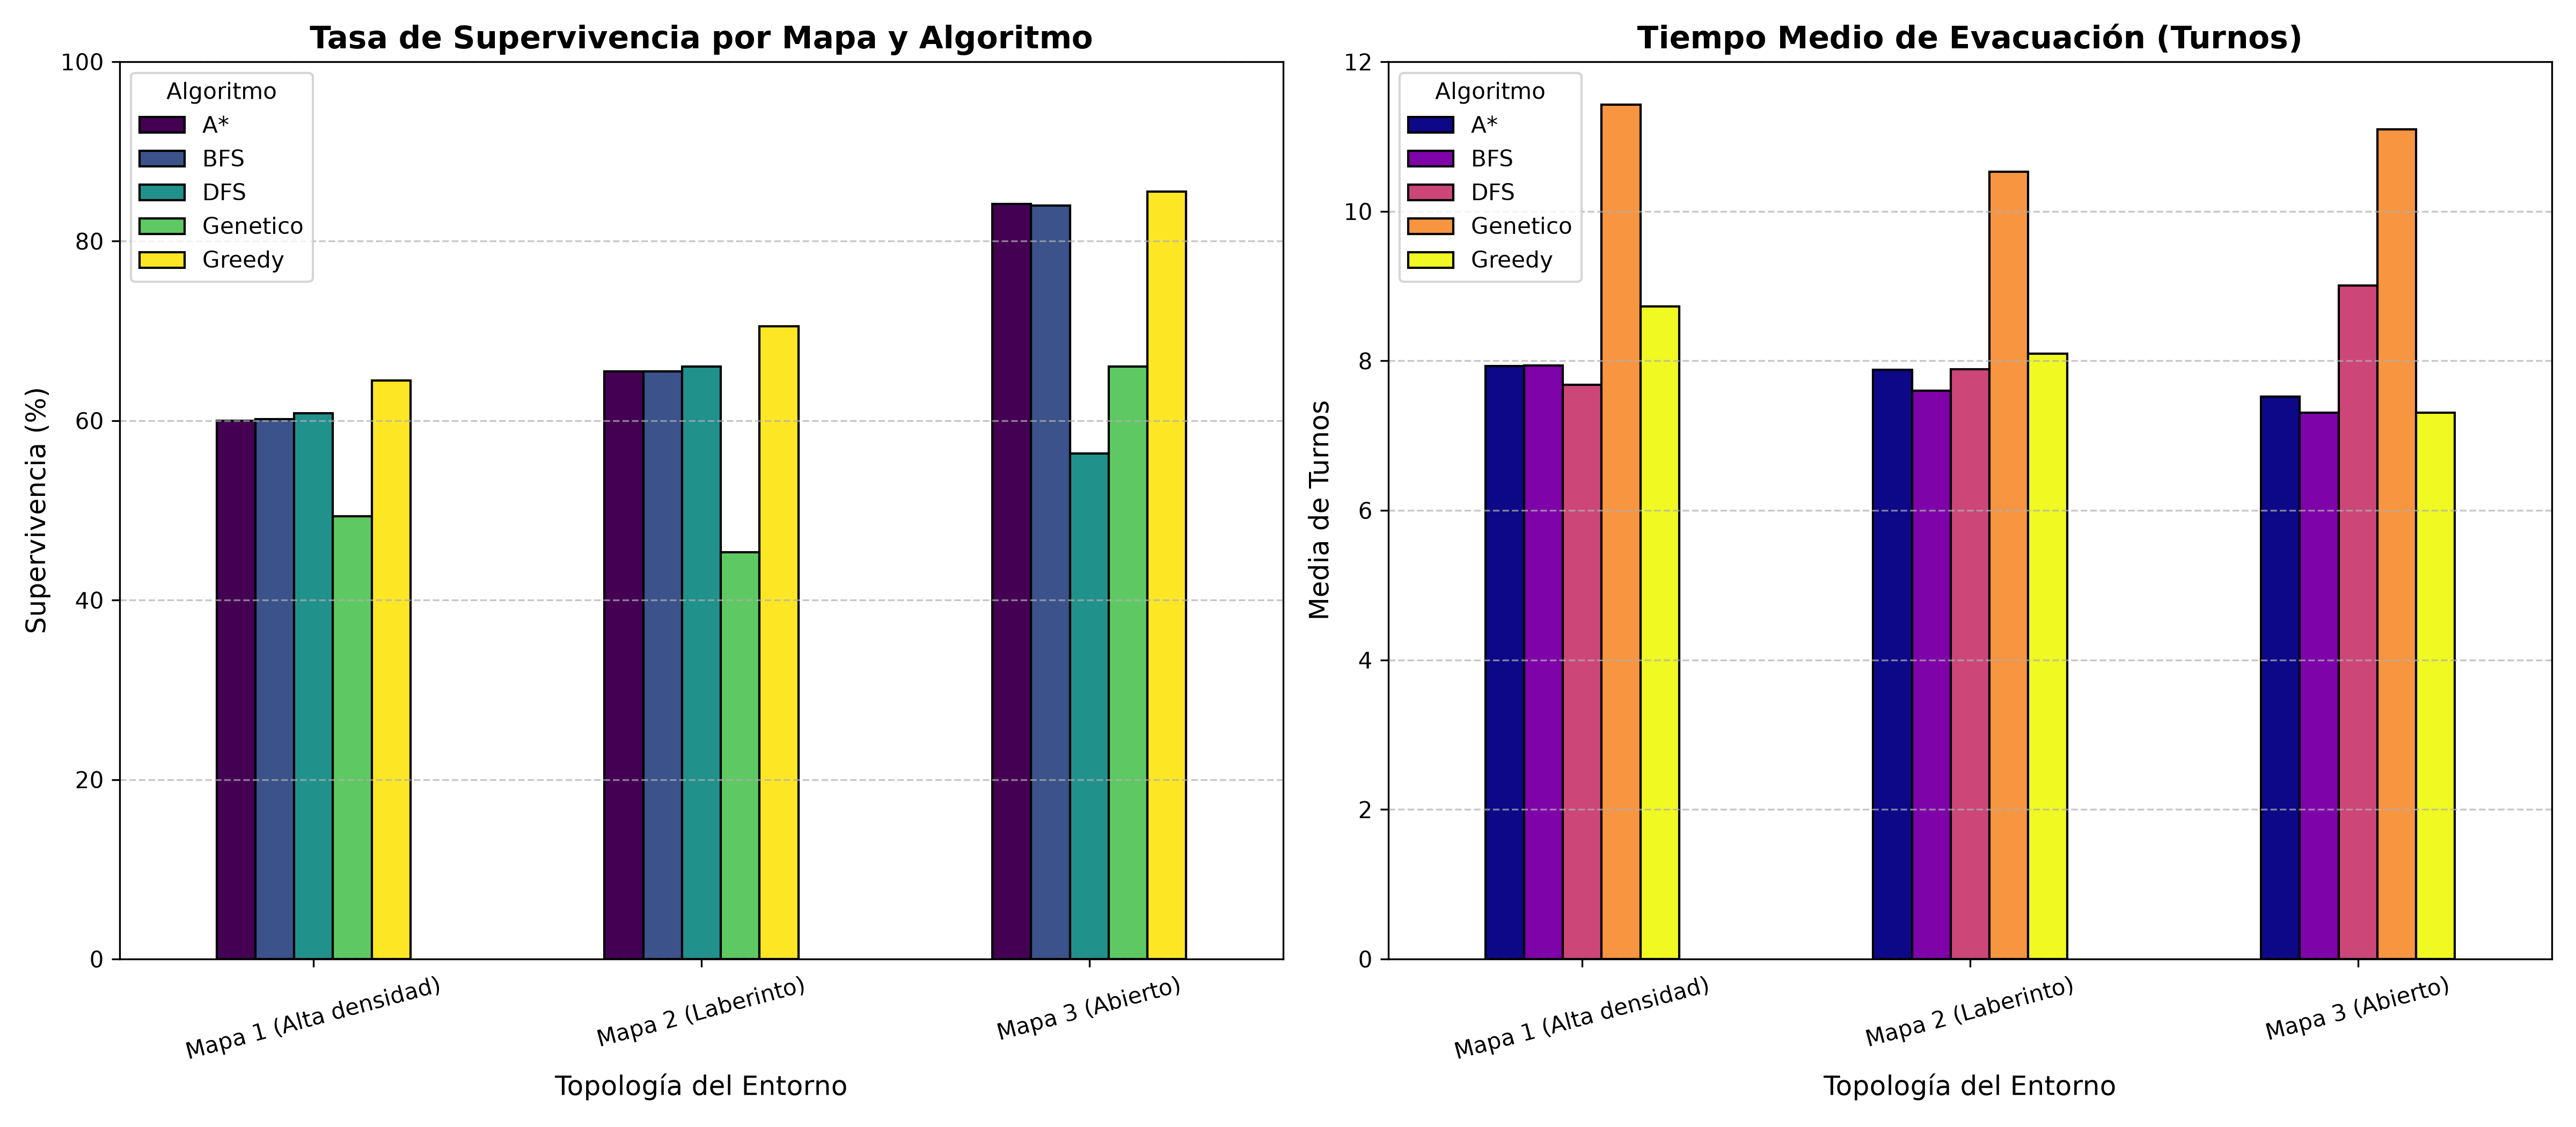

Source data for this figure (header and first rows):
Mapa, Algoritmo, Supervivencia (%), Media Turnos, Desv Est Turnos, Min Turnos, Max Turnos
Mapa 1 (Alta densidad), BFS, 60.17, 7.94, 3.17, 1, 13
Mapa 1 (Alta densidad), DFS, 60.83, 7.68, 3.32, 1, 13
Mapa 1 (Alta densidad), A*, 60.0, 7.93, 3.01, 1, 13
Mapa 1 (Alta densidad), Greedy, 64.5, 8.73, 3.11, 1, 13
Mapa 1 (Alta densidad), Genetico, 49.33, 11.43, 5.64, 1, 26
Mapa 2 (Laberinto), BFS, 65.5, 7.6, 2.96, 1, 11
Mapa 2 (Laberinto), DFS, 66.0, 7.89, 2.9, 1, 11
Mapa 2 (Laberinto), A*, 65.5, 7.88, 2.59, 1, 11
Mapa 2 (Laberinto), Greedy, 70.5, 8.1, 2.55, 1, 11
Mapa 2 (Laberinto), Genetico, 45.33, 10.53, 5.68, 1, 23
Mapa 3 (Abierto), BFS, 84.0, 7.31, 2.38, 1, 15
Mapa 3 (Abierto), DFS, 56.33, 9.01, 6.11, 1, 25
Mapa 3 (Abierto), A*, 84.17, 7.52, 2.29, 1, 12
Mapa 3 (Abierto), Greedy, 85.5, 7.31, 2.57, 1, 12
Mapa 3 (Abierto), Genetico, 66.0, 11.1, 5.7, 1, 21
